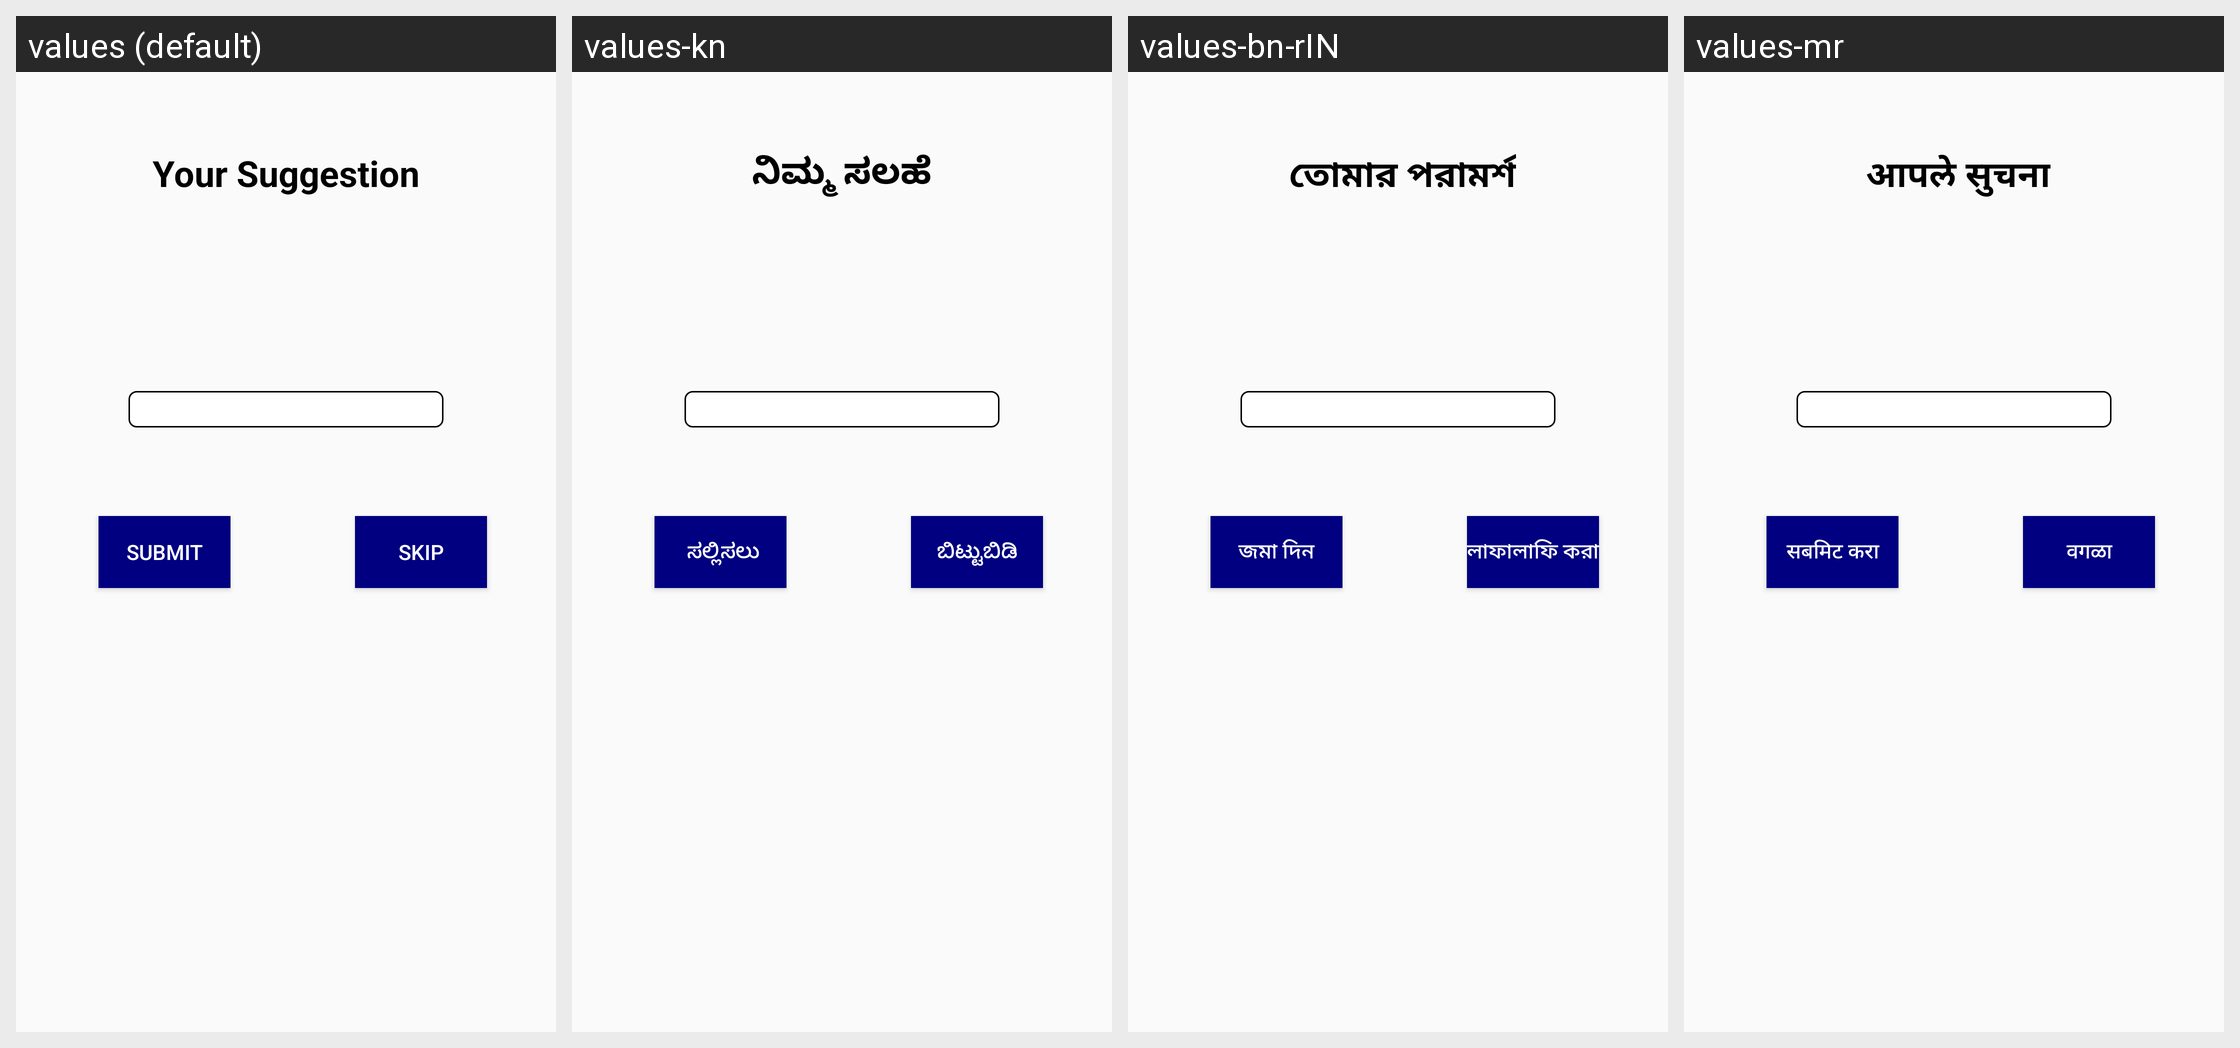

This grid shows one Android layout under several languages. Give, for every string resource on the screen, its name, the default text and each shown locale's text.
Android screen res/layout/activity_suggestion.xml rendered under 4 locales, left to right: values (default), values-kn, values-bn-rIN, values-mr. Device: Nexus 5 (rendered at 1080×1920; each locale shown at half size, 540×960, under a caption strip naming it); theme AppTheme.
Other locales in the repository, not shown: values-gu, values-hi, values-ml-rIN, values-or-rIN, values-pa-rIN, values-ta-rIN, values-te-rIN.
Strings drawn on this screen, with the default value and each locale's value (text and hints the layout hard-codes, and strings that could not be matched under every locale, appear in the picture but are not listed):

YourSuggestion
  values: Your Suggestion
  values-kn: ನಿಮ್ಮ ಸಲಹೆ
  values-bn-rIN:  তোমার পরামর্শ
  values-mr:  आपले सुचना

Skip
  values: Skip
  values-kn: ಬಿಟ್ಟುಬಿಡಿ
  values-bn-rIN: লাফালাফি করা
  values-mr: वगळा

Submit
  values: Submit
  values-kn:  ಸಲ್ಲಿಸಲು
  values-bn-rIN: জমা দিন
  values-mr: सबमिट करा
